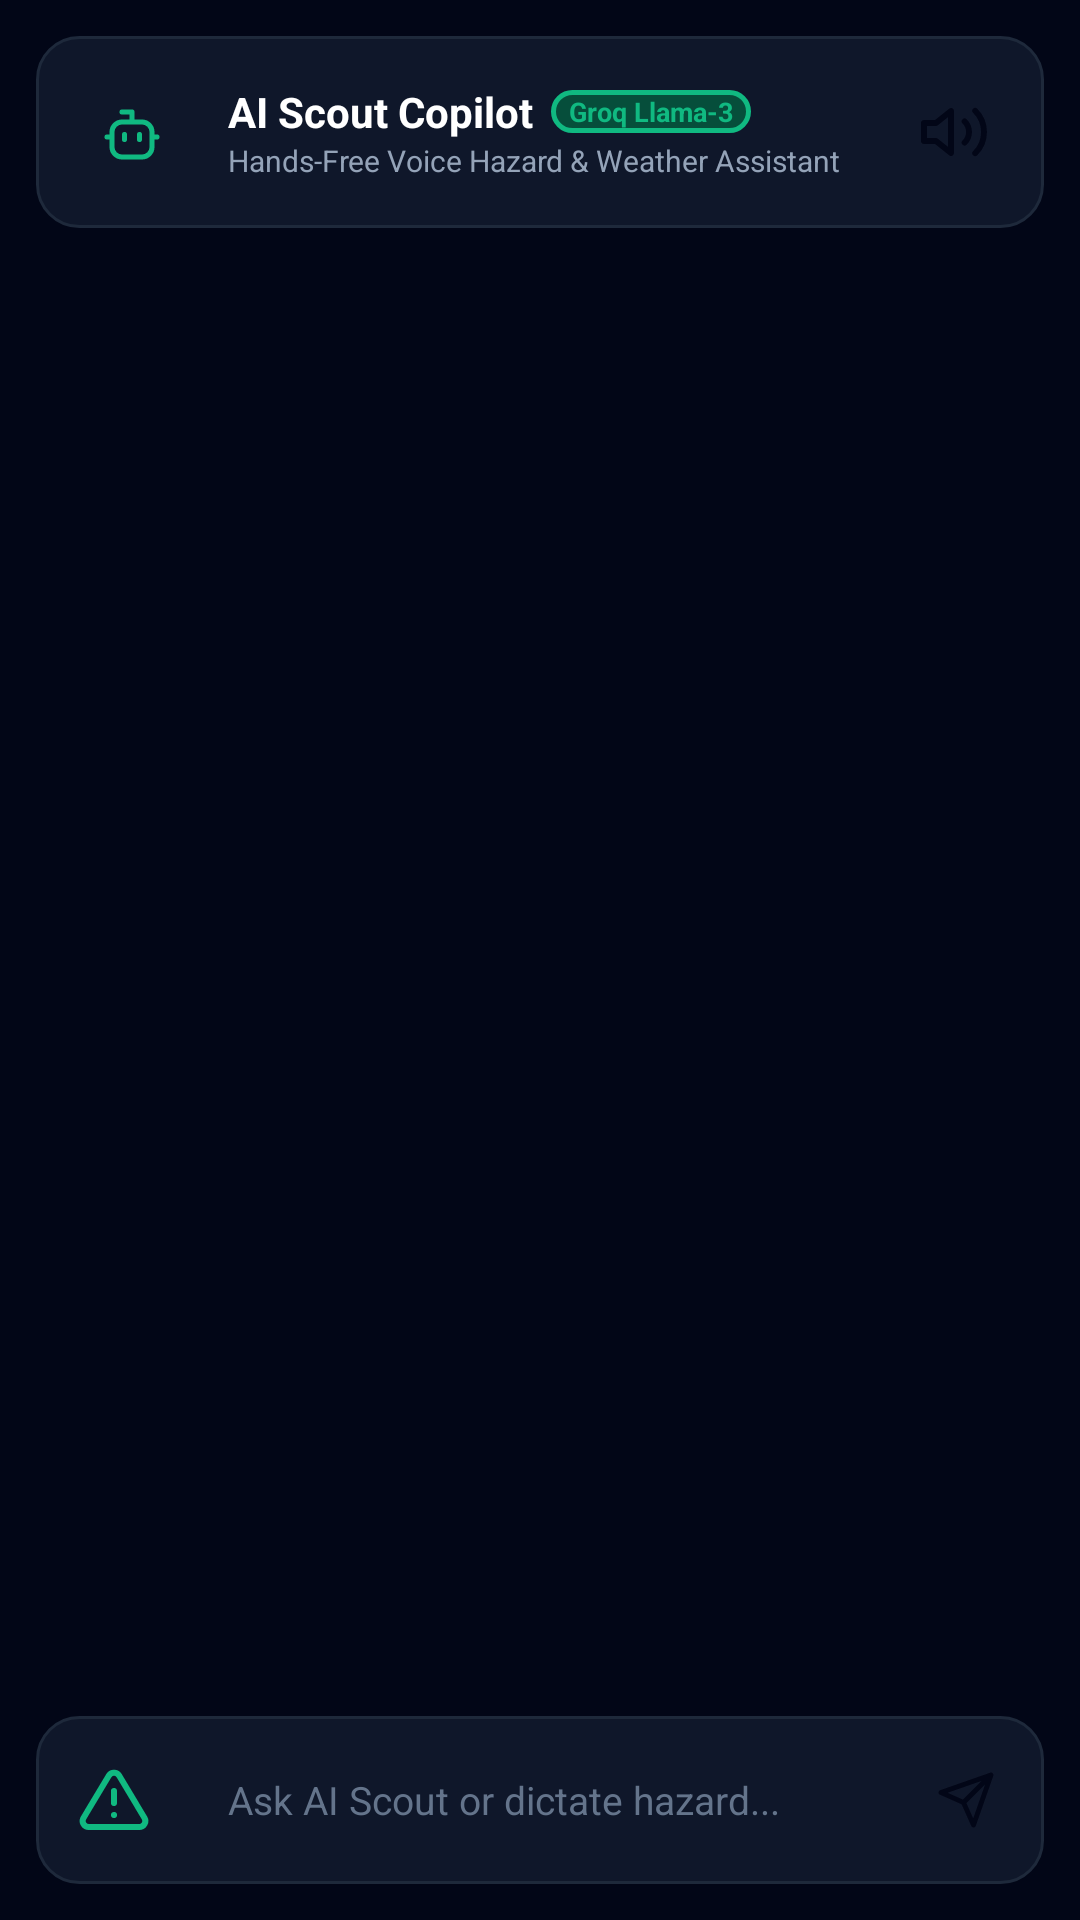

Write the Android layout XML for this screen, with the resource values it uses.
<!-- AndroidManifest.xml: application theme Theme.RouteWiseSA -->
<!-- res/layout/fragment_chatbot.xml -->
<?xml version="1.0" encoding="utf-8"?>
<androidx.constraintlayout.widget.ConstraintLayout
    xmlns:android="http://schemas.android.com/apk/res/android"
    xmlns:app="http://schemas.android.com/apk/res-auto"
    android:layout_width="match_parent"
    android:layout_height="match_parent"
    android:background="#020617"
    android:padding="12dp"
    android:paddingBottom="24dp">

    
    <LinearLayout
        android:id="@+id/chatHeader"
        android:layout_width="match_parent"
        android:layout_height="wrap_content"
        android:background="@drawable/bg_card_unselected"
        android:orientation="horizontal"
        android:gravity="center_vertical"
        android:padding="12dp"
        android:baselineAligned="false"
        app:layout_constraintTop_toTopOf="parent">

        <FrameLayout
            android:layout_width="40dp"
            android:layout_height="40dp"
            android:background="@drawable/bg_circle_slate">
            <ImageView
                android:layout_width="20dp"
                android:layout_height="20dp"
                android:layout_gravity="center"
                android:src="@drawable/ic_robot"
                android:contentDescription="@string/ai_scout_copilot"
                app:tint="#10b981" />
        </FrameLayout>

        <LinearLayout
            android:layout_width="0dp"
            android:layout_height="wrap_content"
            android:layout_weight="1"
            android:orientation="vertical"
            android:layout_marginStart="12dp">

            <LinearLayout
                android:layout_width="wrap_content"
                android:layout_height="wrap_content"
                android:orientation="horizontal"
                android:gravity="center_vertical">
                <TextView
                    android:layout_width="wrap_content"
                    android:layout_height="wrap_content"
                    android:text="AI Scout Copilot"
                    android:textColor="#ffffff"
                    android:textSize="14sp"
                    android:textStyle="bold" />
                <TextView
                    android:layout_width="wrap_content"
                    android:layout_height="wrap_content"
                    android:text="Groq Llama-3"
                    android:textColor="#10b981"
                    android:textSize="9sp"
                    android:textStyle="bold"
                    android:background="@drawable/bg_card_selected"
                    android:paddingHorizontal="6dp"
                    android:paddingVertical="1dp"
                    android:layout_marginStart="6dp" />
            </LinearLayout>

            <TextView
                android:layout_width="wrap_content"
                android:layout_height="wrap_content"
                android:text="Hands-Free Voice Hazard &amp; Weather Assistant"
                android:textColor="#94a3b8"
                android:textSize="10sp" />
        </LinearLayout>

        <ImageButton
            android:id="@+id/btnToggleVoice"
            android:layout_width="36dp"
            android:layout_height="36dp"
            android:background="@drawable/bg_rounded_emerald"
            android:src="@drawable/ic_volume_up"
            app:tint="#020617"
            android:padding="8dp"
            android:contentDescription="Voice Toggle" />
    </LinearLayout>

    
    <androidx.recyclerview.widget.RecyclerView
        android:id="@+id/rvChatMessages"
        android:layout_width="match_parent"
        android:layout_height="0dp"
        android:layout_marginVertical="12dp"
        app:layout_constraintTop_toBottomOf="@id/chatHeader"
        app:layout_constraintBottom_toTopOf="@id/chatInputContainer" />

    
    <LinearLayout
        android:id="@+id/chatInputContainer"
        android:layout_width="match_parent"
        android:layout_height="wrap_content"
        android:background="@drawable/bg_card_unselected"
        android:orientation="horizontal"
        android:gravity="center_vertical"
        android:padding="6dp"
        app:layout_constraintBottom_toBottomOf="parent">

        <ImageButton
            android:id="@+id/btnHandsFreeDictate"
            android:layout_width="40dp"
            android:layout_height="40dp"
            android:layout_marginEnd="6dp"
            android:background="@drawable/bg_circle_slate"
            android:src="@drawable/ic_warning"
            app:tint="#10b981"
            android:padding="8dp"
            android:contentDescription="Talk Hands Free" />

        <EditText
            android:id="@+id/etChatInput"
            android:layout_width="0dp"
            android:layout_height="44dp"
            android:layout_weight="1"
            android:background="@android:color/transparent"
            android:hint="Ask AI Scout or dictate hazard..."
            android:textColorHint="#64748b"
            android:textColor="#ffffff"
            android:textSize="13sp"
            android:paddingHorizontal="12dp"
            android:inputType="textAutoCorrect|textCapSentences"
            android:importantForAutofill="no" />

        <ImageButton
            android:id="@+id/btnSendMessage"
            android:layout_width="40dp"
            android:layout_height="40dp"
            android:background="@drawable/bg_rounded_emerald"
            android:src="@drawable/ic_send"
            app:tint="#020617"
            android:padding="10dp"
            android:scaleType="centerInside" />
    </LinearLayout>

</androidx.constraintlayout.widget.ConstraintLayout>
<!-- resources referenced by this layout -->
<resources>
  <!-- drawable bg_card_selected (drawable) -->
  <?xml version="1.0" encoding="utf-8"?>
  <shape xmlns:android="http://schemas.android.com/apk/res/android"
      android:shape="rectangle">
      <solid android:color="#064e3b" />
      <corners android:radius="14dp" />
      <stroke android:width="1.5dp" android:color="#10b981" />
  </shape>
  <!-- drawable bg_card_unselected (drawable) -->
  <?xml version="1.0" encoding="utf-8"?>
  <shape xmlns:android="http://schemas.android.com/apk/res/android"
      android:shape="rectangle">
      <solid android:color="#0f172a" />
      <corners android:radius="14dp" />
      <stroke android:width="1dp" android:color="#1e293b" />
  </shape>
  <!-- drawable ic_robot (drawable) -->
  <vector xmlns:android="http://schemas.android.com/apk/res/android"
      android:width="24dp"
      android:height="24dp"
      android:viewportWidth="24"
      android:viewportHeight="24">
      <path
          android:fillColor="@android:color/transparent"
          android:strokeColor="#10B981"
          android:strokeWidth="2"
          android:strokeLineCap="round"
          android:strokeLineJoin="round"
          android:pathData="M12,8V4H8 M4,12a4,4 0 0,1 4,-4h8a4,4 0 0,1 4,4v6a4,4 0 0,1 -4,4H8a4,4 0 0,1 -4,-4z M9,13v2 M15,13v2 M2,14h2 M20,14h2" />
  </vector>
  <!-- drawable ic_send (drawable) -->
  <vector xmlns:android="http://schemas.android.com/apk/res/android"
      android:width="24dp"
      android:height="24dp"
      android:viewportWidth="24"
      android:viewportHeight="24">
      <path
          android:fillColor="@android:color/transparent"
          android:strokeColor="#10B981"
          android:strokeWidth="2"
          android:strokeLineCap="round"
          android:strokeLineJoin="round"
          android:pathData="M22,2L11,13 M22,2l-7,20 -4,-9 -9,-4 20,-7z" />
  </vector>
  <!-- drawable ic_volume_up (drawable) -->
  <vector xmlns:android="http://schemas.android.com/apk/res/android"
      android:width="24dp"
      android:height="24dp"
      android:viewportWidth="24"
      android:viewportHeight="24">
      <path
          android:fillColor="@android:color/transparent"
          android:strokeColor="#10B981"
          android:strokeWidth="2"
          android:strokeLineCap="round"
          android:strokeLineJoin="round"
          android:pathData="M11,5L6,9H2v6h4l5,4V5z M15.54,8.46a5,5 0 0,1 0,7.07 M19.07,4.93a10,10 0 0,1 0,14.14" />
  </vector>
  <!-- drawable ic_warning (drawable) -->
  <vector xmlns:android="http://schemas.android.com/apk/res/android"
      android:width="24dp"
      android:height="24dp"
      android:viewportWidth="24"
      android:viewportHeight="24">
      <path
          android:fillColor="@android:color/transparent"
          android:strokeColor="#F59E0B"
          android:strokeWidth="2"
          android:strokeLineCap="round"
          android:strokeLineJoin="round"
          android:pathData="M10.29,3.86L1.82,18a2,2 0 0,0 1.71,3h16.94a2,2 0 0,0 1.71,-3L13.71,3.86a2,2 0 0,0 -3.42,0z M12,9v4 M12,17h0.01" />
  </vector>
  <string name="ai_scout_copilot">AI Scout Copilot</string>
  <color name="primary_emerald">#10B981</color>
  <color name="text_dark_contrast">#020617</color>
  <color name="primary_emerald_container">#064E3B</color>
  <color name="primary_emerald_light">#34D399</color>
  <color name="secondary_teal">#14B8A6</color>
  <color name="background_slate_dark">#020617</color>
  <color name="surface_slate_card">#0F172A</color>
  <color name="text_primary_white">#FFFFFF</color>
  <color name="surface_slate_elevated">#1E293B</color>
  <color name="text_secondary_slate">#CBD5E1</color>
</resources>
